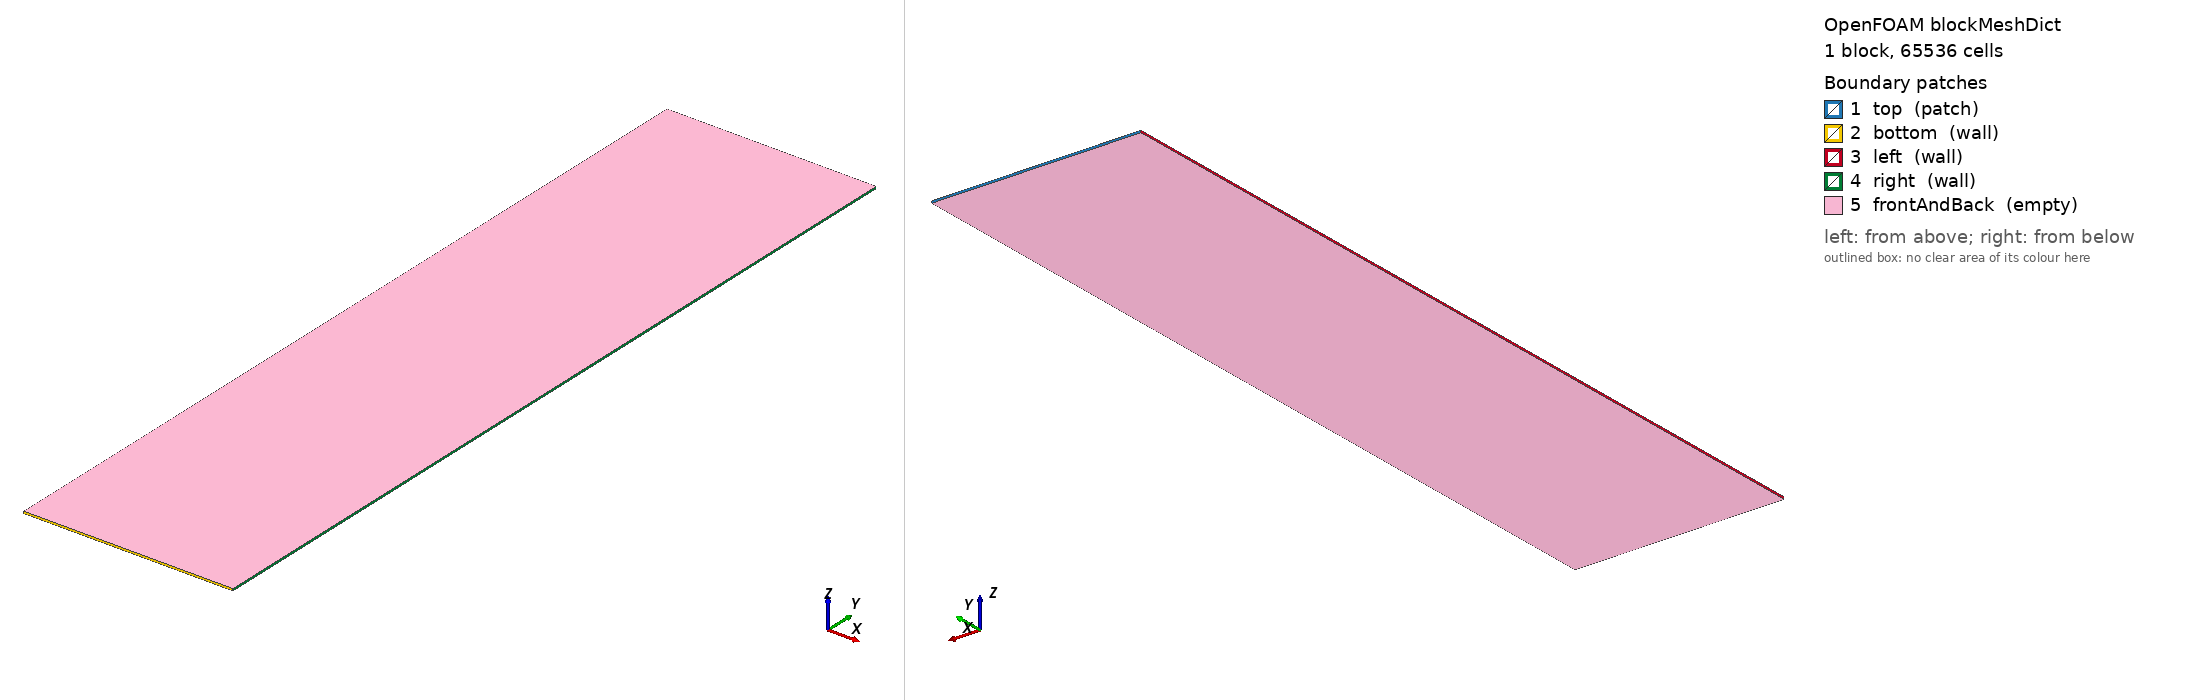

OpenFOAM case: the mesh blockMesh builds from blockMeshDict, 1 block(s), 65536 cells. Boundary patches (legend numbers): 1 top (patch), 2 bottom (wall), 3 left (wall), 4 right (wall), 5 frontAndBack (empty). Left view from above one corner, right view from below the opposite corner. Boundary conditions: 3 field file(s) under 0/; 5 of 5 drawn patches have an entry in a shipped field file.

=== system/blockMeshDict ===
/*--------------------------------*- C++ -*----------------------------------*\
| =========                 |                                                 |
| \\      /  F ield         | OpenFOAM: The Open Source CFD Toolbox           |
|  \\    /   O peration     | Version:  v2512                                 |
|   \\  /    A nd           | Website:  www.openfoam.com                      |
|    \\/     M anipulation  |                                                 |
\*---------------------------------------------------------------------------*/
FoamFile
{
    version     2.0;
    format      ascii;
    class       dictionary;
    object      blockMeshDict;
}
// * * * * * * * * * * * * * * * * * * * * * * * * * * * * * * * * * * * * * //

scale   1;

vertices
(
    (0   0   0   )   // 0
    (1   0   0   )   // 1
    (1   4   0   )   // 2
    (0   4   0   )   // 3
    (0   0   0.01)   // 4
    (1   0   0.01)   // 5
    (1   4   0.01)   // 6
    (0   4   0.01)   // 7
);

blocks
(
    hex (0 1 2 3 4 5 6 7) (128 512 1) simpleGrading (1 1 1)
);

boundary
(
    top         { type patch; faces ( (3 7 6 2) ); }
    bottom      { type wall;  faces ( (0 1 5 4) ); }
    left        { type wall;  faces ( (0 4 7 3) ); }
    right       { type wall;  faces ( (2 6 5 1) ); }
    frontAndBack
    {
        type empty;
        faces ( (0 3 2 1) (4 5 6 7) );
    }
);

=== system/controlDict ===
/*--------------------------------*- C++ -*----------------------------------*\
| =========                 |                                                 |
| \\      /  F ield         | OpenFOAM: The Open Source CFD Toolbox           |
|  \\    /   O peration     | Version:  v2512                                 |
|   \\  /    A nd           | Website:  www.openfoam.com                      |
|    \\/     M anipulation  |                                                 |
\*---------------------------------------------------------------------------*/
FoamFile
{
    version     2.0;
    format      ascii;
    class       dictionary;
    object      controlDict;
}
// * * * * * * * * * * * * * * * * * * * * * * * * * * * * * * * * * * * * * //

application     interFoam;

startFrom       startTime;

startTime       0;

stopAt          endTime;

endTime         10;

deltaT          0.001;

writeControl    adjustable;

writeInterval   0.008;

purgeWrite      0;

writeFormat     ascii;

writePrecision  6;

writeCompression off;

timeFormat      general;

timePrecision   6;

runTimeModifiable yes;

adjustTimeStep  yes;

maxCo           0.3;

maxAlphaCo      0.3;

maxDeltaT       0.01;

functions
{
    #sinclude   "sampling"
}


// ************************************************************************* //


=== 0/U ===
/*--------------------------------*- C++ -*----------------------------------*\
| =========                 |                                                 |
| \\      /  F ield         | OpenFOAM: The Open Source CFD Toolbox           |
|  \\    /   O peration     | Version:  v2512                                 |
|   \\  /    A nd           | Website:  www.openfoam.com                      |
|    \\/     M anipulation  |                                                 |
\*---------------------------------------------------------------------------*/
FoamFile
{
    version     2.0;
    format      ascii;
    class       volVectorField;
    object      U;
}
// * * * * * * * * * * * * * * * * * * * * * * * * * * * * * * * * * * * * * //

dimensions      [0 1 -1 0 0 0 0];

internalField   uniform (0 0 0);


boundaryField
{
    top    
    { 
        type            pressureInletOutletVelocity; 
        value           uniform (0 0 0); 
    }
    bottom 
    { 
        type            slip; 
    }
    left   
    { 
        type            slip; 
    }
    right  
    { 
        type            slip; 
    }
    frontAndBack 
    { 
        type            empty; 
    }
}


// ************************************************************************* //


=== 0/alpha.water ===
/*--------------------------------*- C++ -*----------------------------------*\
| =========                 |                                                 |
| \\      /  F ield         | OpenFOAM: The Open Source CFD Toolbox           |
|  \\    /   O peration     | Version:  v2512                                 |
|   \\  /    A nd           | Website:  www.openfoam.com                      |
|    \\/     M anipulation  |                                                 |
\*---------------------------------------------------------------------------*/
FoamFile
{
    version     2.0;
    format      ascii;
    class       volScalarField;
    object      alpha.water;
}
// * * * * * * * * * * * * * * * * * * * * * * * * * * * * * * * * * * * * * //

// ADDED: The dimensions line is required here!
dimensions      [0 0 0 0 0 0 0];

internalField   #codeStream
{
    codeInclude
    #{
        #include "fvCFD.H"
    #};
    codeOptions
    #{
        -I$(LIB_SRC)/finiteVolume/lnInclude \
        -I$(LIB_SRC)/meshTools/lnInclude
    #};
    codeLibs
    #{
        -lfiniteVolume -lmeshTools
    #};
    code
    #{
        const IOdictionary& d = static_cast<const IOdictionary&>(dict);
        const fvMesh& mesh = refCast<const fvMesh>(d.db());

        scalarField alpha(mesh.nCells(), 0.0);
        const vectorField& C = mesh.C();

        forAll(alpha, cI)
        {
            const scalar x = C[cI].x();
            const scalar y = C[cI].y();
            const scalar yI = 2.0 + 0.05*Foam::cos(2.0*Foam::constant::mathematical::pi*x);
            alpha[cI] = (y > yI) ? 1.0 : 0.0;
        }
        
        // FIXED: We must explicitly tell OpenFOAM this is a nonuniform list
        os << "nonuniform List<scalar> " << nl << alpha;
    #};
};

boundaryField
{
    top         { type inletOutlet; inletValue uniform 0; value uniform 0; }
    bottom      { type zeroGradient; }
    left        { type zeroGradient; }
    right       { type zeroGradient; }
    frontAndBack { type empty; }
}

// ************************************************************************* //

Also in the case, not shown: constant/polyMesh/neighbour (numeric list); constant/polyMesh/owner (numeric list); constant/polyMesh/points (numeric list).
